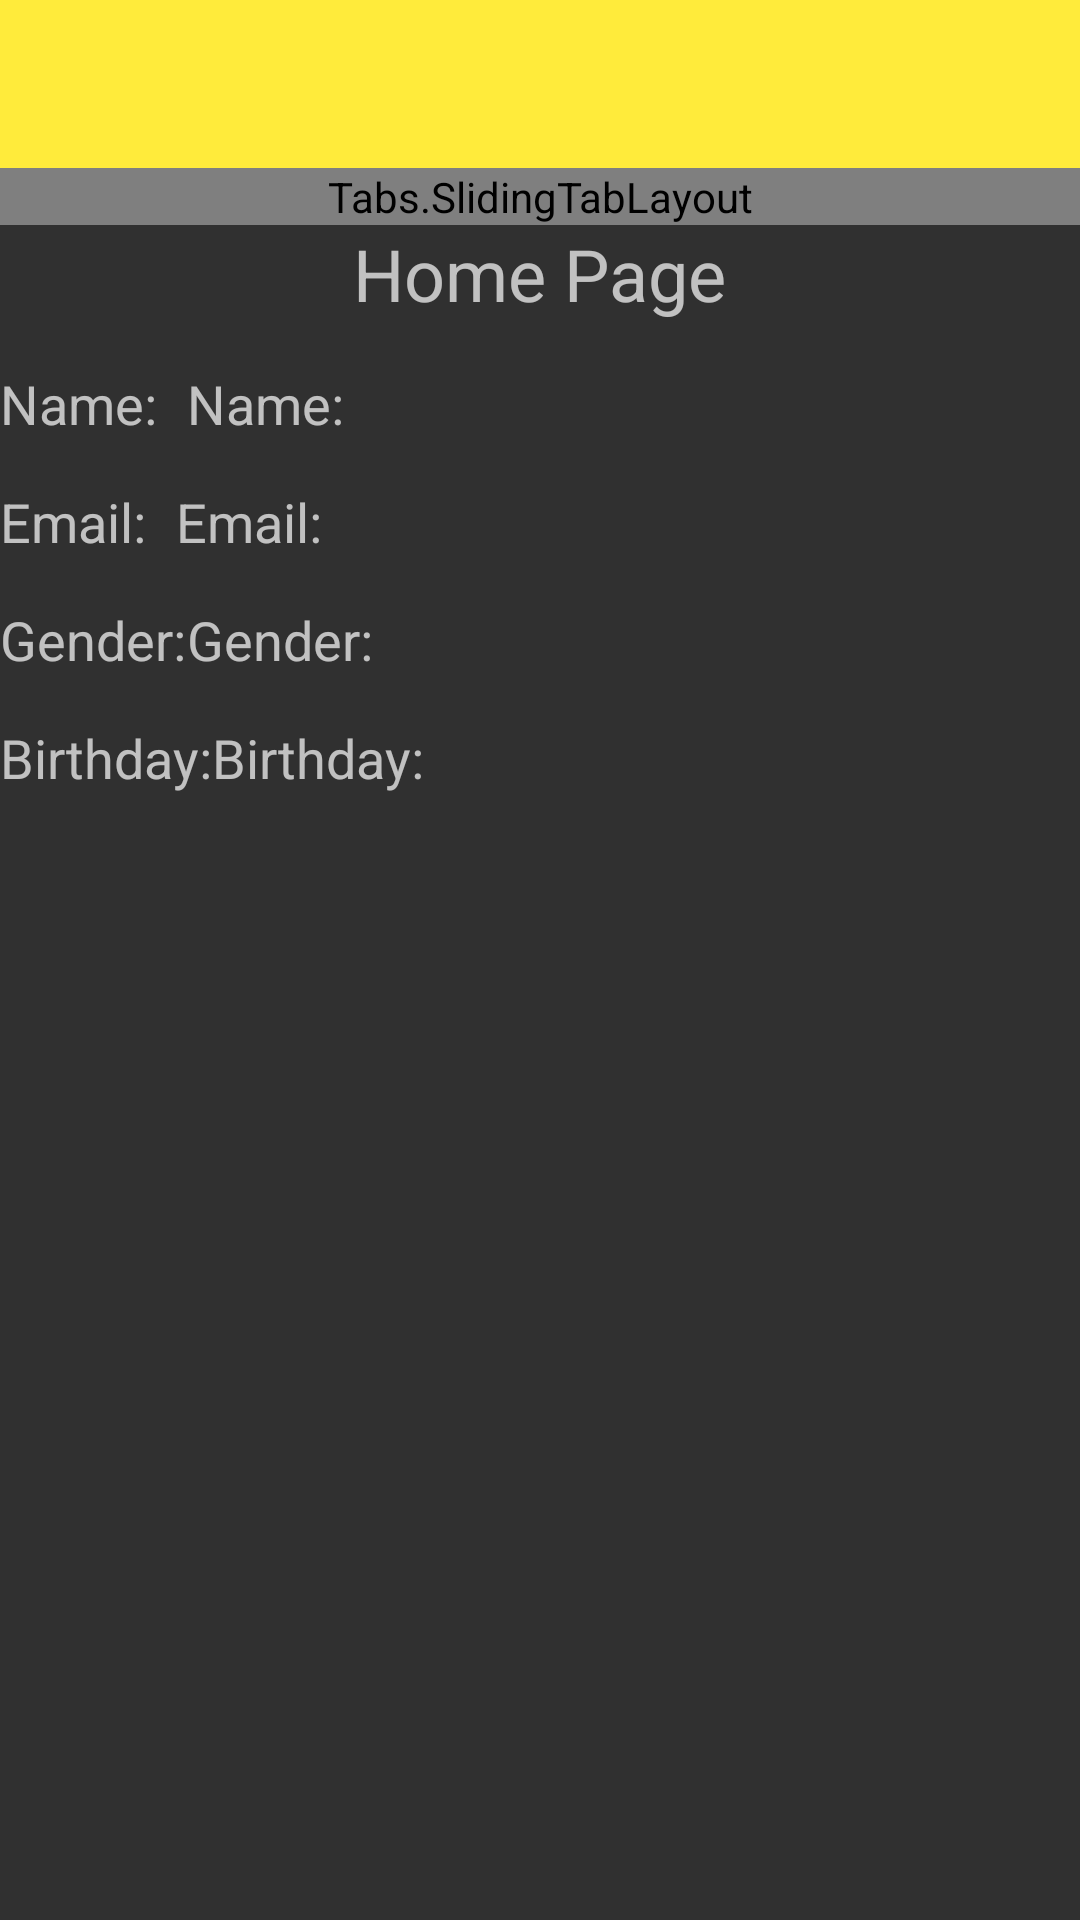

The Android layout XML behind this screen, and the referenced resources:
<!-- AndroidManifest.xml: application theme AppTheme -->
<!-- res/layout/activity_home.xml -->
<RelativeLayout xmlns:android="http://schemas.android.com/apk/res/android"
    android:layout_width="match_parent"
    android:layout_height="match_parent"
    android:layout_margin="7dp"
    android:orientation="vertical"
   >
    <include
        android:id="@+id/app_bar"
        layout="@layout/app_bar"/>
    <Tabs.SlidingTabLayout
        android:id="@+id/tabs"
        android:layout_width="match_parent"
        android:layout_height="wrap_content"
        android:layout_below="@+id/app_bar"
        />
    <android.support.v4.view.ViewPager
        android:id="@+id/pager"
        android:layout_width="match_parent"
        android:layout_height="0dp"
        android:layout_weight="1"
        android:layout_below="@+id/app_bar"

        />

    <TextView
        android:id="@+id/textViewTitle"
        android:layout_width="wrap_content"
        android:layout_height="wrap_content"
        android:layout_centerHorizontal="true"
        android:text="Home Page"
        android:textSize="24sp"
        android:layout_below="@+id/tabs" />

    <TextView
        android:id="@+id/textViewNameLabel"
        android:layout_width="wrap_content"
        android:layout_height="wrap_content"
        android:layout_alignParentLeft="true"
        android:layout_below="@+id/textViewTitle"
        android:layout_marginTop="15dp"
        android:text="Name:"
        android:textSize="18sp"
        />

    <TextView
        android:id="@+id/textViewNameValue"
        android:layout_width="wrap_content"
        android:layout_height="wrap_content"
        android:layout_below="@+id/textViewTitle"
        android:layout_marginLeft="10dp"
        android:layout_marginTop="15dp"
        android:layout_toRightOf="@id/textViewNameLabel"
        android:text="Name:"
        android:textSize="18sp"

         />

    <TextView
        android:id="@+id/textViewEmailLabel"
        android:layout_width="wrap_content"
        android:layout_height="wrap_content"
        android:layout_alignParentLeft="true"
        android:layout_below="@id/textViewNameLabel"
        android:layout_marginTop="15dp"
        android:text="Email:"
        android:textSize="18sp"
        />

    <TextView
        android:id="@+id/textViewEmailValue"
        android:layout_width="wrap_content"
        android:layout_height="wrap_content"
        android:layout_below="@id/textViewNameValue"
        android:layout_marginLeft="10dp"
        android:layout_marginTop="15dp"
        android:layout_toRightOf="@id/textViewEmailLabel"
        android:text="Email:"
        android:textSize="18sp"        />

    <TextView
        android:id="@+id/textViewGenderLabel"
        android:layout_width="wrap_content"
        android:layout_height="wrap_content"
        android:layout_alignParentLeft="true"
        android:layout_below="@id/textViewEmailLabel"
        android:layout_marginTop="15dp"
        android:text="Gender:"
        android:textSize="18sp"
         />

    <TextView
        android:id="@+id/textViewGenderValue"
        android:layout_width="wrap_content"
        android:layout_height="wrap_content"
        android:layout_alignBottom="@+id/textViewGenderLabel"
        android:layout_alignLeft="@+id/textViewNameValue"
        android:text="Gender:"
        android:textSize="18sp"
        />

    <TextView
        android:id="@+id/textViewBirthdayLabel"
        android:layout_width="wrap_content"
        android:layout_height="wrap_content"
        android:layout_alignParentLeft="true"
        android:layout_below="@id/textViewGenderLabel"
        android:layout_marginTop="15dp"
        android:text="Birthday:"
        android:textSize="18sp"
      />

    <TextView
        android:id="@+id/textViewBirthdayValue"
        android:layout_width="wrap_content"
        android:layout_height="wrap_content"
        android:layout_alignBottom="@+id/textViewBirthdayLabel"
        android:layout_toRightOf="@+id/textViewBirthdayLabel"
        android:text="Birthday:"
        android:textSize="18sp"
      />

    <ImageView
        android:id="@+id/imageView1"
        android:layout_width="wrap_content"
        android:layout_height="wrap_content"
        android:layout_below="@+id/textViewTitle"
        android:layout_alignParentEnd="true" />

    <Button
        android:id="@+id/btn_sign_out"
        android:layout_width="fill_parent"
        android:layout_height="wrap_content"
        android:text="@string/btn_logout_from_google"
        android:visibility="gone"
        android:layout_marginBottom="10dp"/>

    <Button
        android:id="@+id/btn_revoke_access"
        android:layout_width="fill_parent"
        android:layout_height="wrap_content"
        android:text="@string/btn_revoke_access"
        android:visibility="gone" />

</RelativeLayout>
<!-- res/layout/app_bar.xml (included above) -->
<?xml version="1.0" encoding="utf-8"?>
<android.support.v7.widget.Toolbar xmlns:android="http://schemas.android.com/apk/res/android"
    xmlns:app="http://schemas.android.com/apk/res-auto"
    android:layout_width="match_parent"
    android:layout_height="?android:attr/actionBarSize"
    android:text="Google Plus Mini"
    android:background="@color/primaryColor"
    app:theme="@style/Theme.AppCompat.Light"
    android:paddingTop="0dp">

</android.support.v7.widget.Toolbar>
<!-- resources referenced by this layout -->
<resources>
  <color name="primaryColor">#FFEB3B</color>
  <string name="btn_logout_from_google">Logout from Google</string>
  <string name="btn_revoke_access">Revoke Access</string>
  <style name="AppTheme" parent="AppTheme.Base">
      </style>
  <style name="AppTheme.Base" parent="Theme.AppCompat.NoActionBar">
          <item name="colorPrimary">@color/primaryColor</item>
          <item name="colorPrimaryDark">@color/primaryColorDark</item>
          <item name="colorAccent">@color/accentColor</item>
  
  
  
  
          
      </style>
  <color name="primaryColorDark">#FBC02D</color>
  <color name="accentColor">#fff</color>
</resources>
